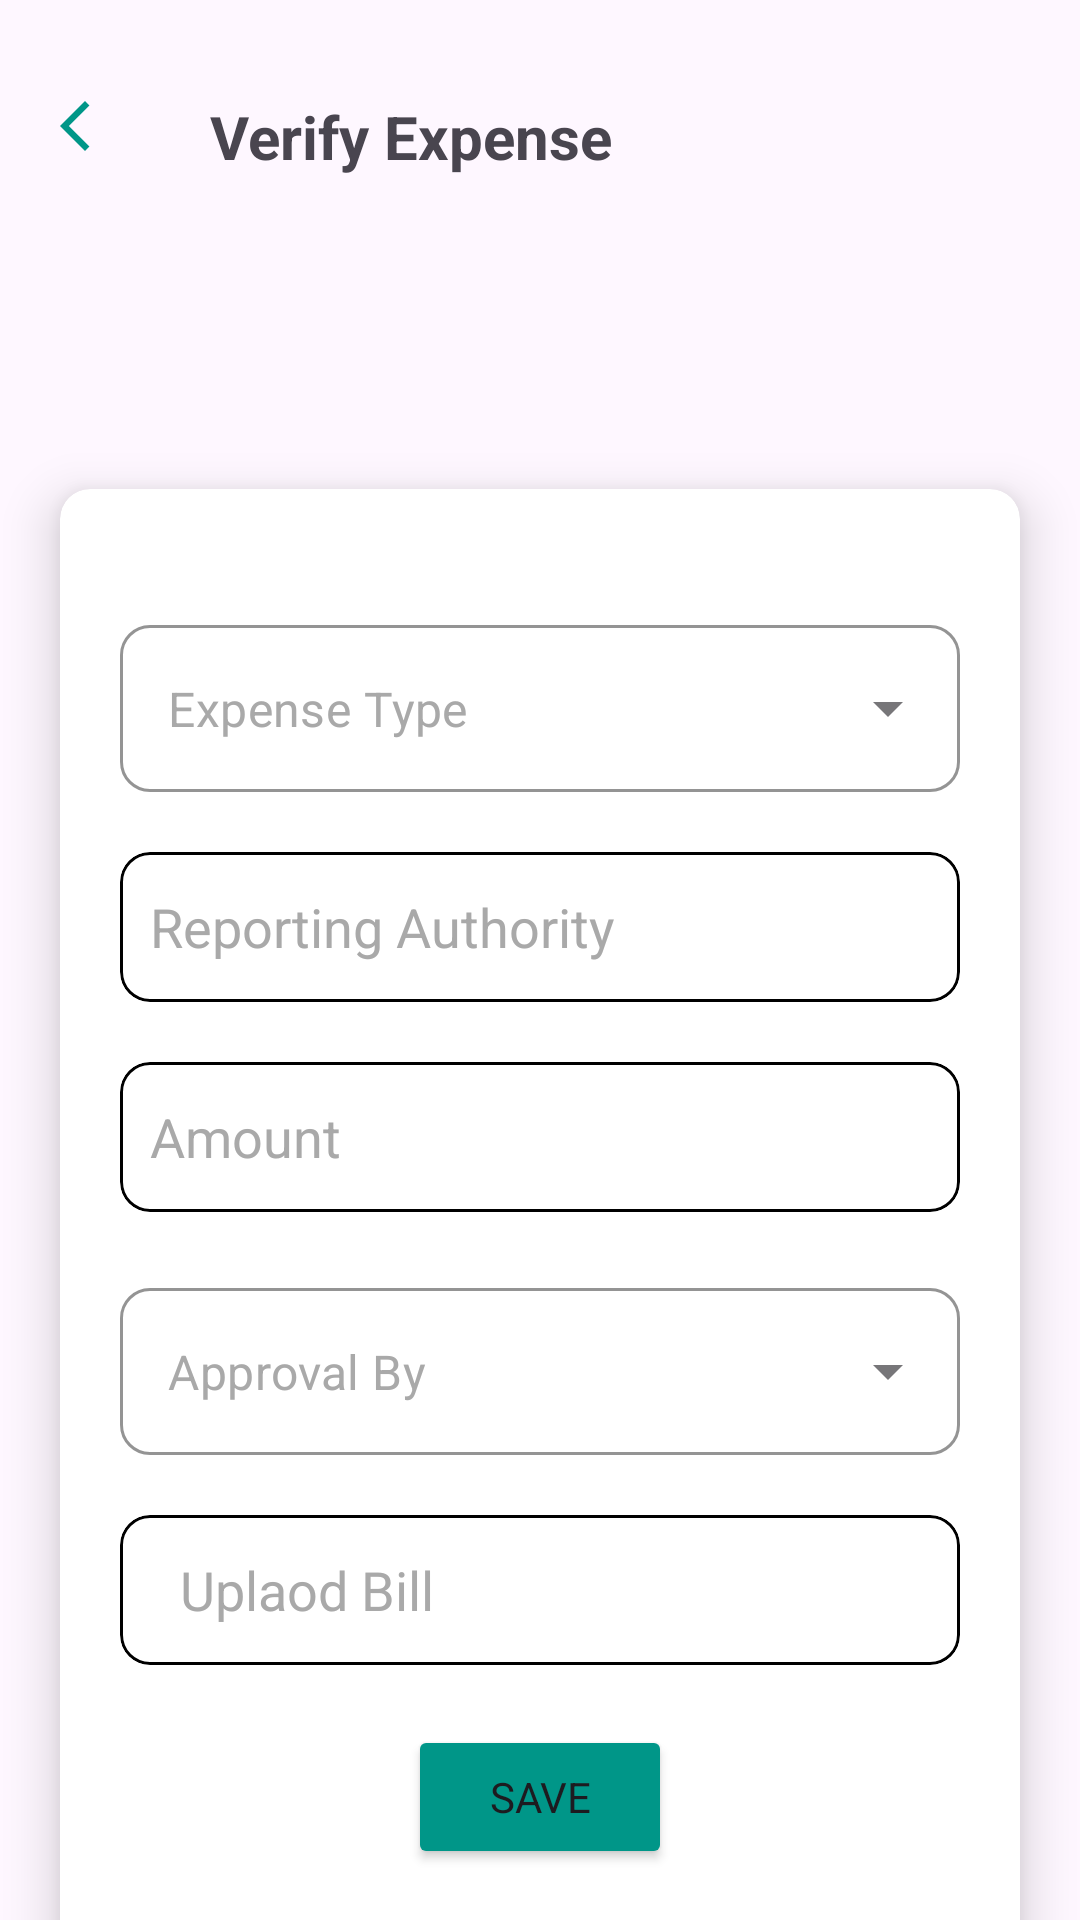

Write the Android layout XML for this screen, with the resource values it uses.
<!-- AndroidManifest.xml: application theme Theme.WorkManagementSystem -->
<!-- res/layout/activity_expense.xml -->
<?xml version="1.0" encoding="utf-8"?>
<androidx.constraintlayout.widget.ConstraintLayout xmlns:android="http://schemas.android.com/apk/res/android"
    xmlns:app="http://schemas.android.com/apk/res-auto"
    xmlns:tools="http://schemas.android.com/tools"
    android:id="@+id/main"
    android:layout_width="match_parent"
    android:layout_height="match_parent"
    tools:context=".Activity.ExpenseActivity">

    <include
        android:id="@+id/title"
        layout="@layout/header_lay" />

    <androidx.cardview.widget.CardView
        android:layout_width="match_parent"
        android:layout_height="wrap_content"
        android:layout_marginHorizontal="20dp"
        android:layout_marginTop="104dp"
        app:cardCornerRadius="10dp"
        app:cardElevation="10dp"
        app:layout_constraintStart_toStartOf="parent"
        app:layout_constraintTop_toBottomOf="@id/title">

        <LinearLayout
            android:layout_width="match_parent"
            android:layout_height="wrap_content"
            android:orientation="vertical"
            android:paddingVertical="40dp">

            <com.google.android.material.textfield.TextInputLayout
                android:id="@+id/txtInputLayout"
                style="@style/Widget.MaterialComponents.TextInputLayout.OutlinedBox.ExposedDropdownMenu"
                android:layout_width="match_parent"
                android:layout_height="wrap_content"
                android:layout_marginHorizontal="20dp"
                android:elevation="5dp"
                app:boxCornerRadiusBottomEnd="10dp"
                app:boxCornerRadiusBottomStart="10dp"
                app:boxCornerRadiusTopEnd="10dp"
                app:boxCornerRadiusTopStart="10dp"
                app:boxStrokeColor="@color/black"
                app:boxStrokeWidth="1dp">

                <AutoCompleteTextView
                    android:id="@+id/autoCompleteTxtView"
                    android:layout_width="match_parent"
                    android:layout_height="wrap_content"
                    android:inputType="none"
                    android:text="Expense Type"
                    android:textColor="@color/mediumgrey" />
            </com.google.android.material.textfield.TextInputLayout>

            <com.google.android.material.card.MaterialCardView
                android:id="@+id/reporting_auth"
                android:layout_width="match_parent"
                android:layout_height="50dp"
                android:layout_marginHorizontal="20dp"
                android:layout_marginTop="20dp"
                app:cardBackgroundColor="@color/white"
                app:cardCornerRadius="10dp"
                app:strokeColor="@color/black"
                app:strokeWidth="1dp">

                <EditText
                    android:id="@+id/edt_authority"
                    android:layout_width="match_parent"
                    android:layout_height="wrap_content"
                    android:layout_gravity="center"
                    android:background="@null"
                    android:hint="Reporting Authority"
                    android:inputType="text"
                    android:paddingStart="10dp"
                    android:textColorHint="@color/mediumgrey" />

            </com.google.android.material.card.MaterialCardView>

            <com.google.android.material.card.MaterialCardView
                android:id="@+id/amount"
                android:layout_width="match_parent"
                android:layout_height="50dp"
                android:layout_marginHorizontal="20dp"
                android:layout_marginTop="20dp"
                app:cardBackgroundColor="@color/white"
                app:cardCornerRadius="10dp"
                app:strokeColor="@color/black"
                app:strokeWidth="1dp">

                <EditText
                    android:id="@+id/edt_amount"
                    android:layout_width="match_parent"
                    android:layout_height="wrap_content"
                    android:layout_gravity="center"
                    android:background="@null"
                    android:hint="Amount"
                    android:inputType="number"
                    android:paddingStart="10dp"
                    android:textColorHint="@color/mediumgrey" />

            </com.google.android.material.card.MaterialCardView>

            <com.google.android.material.textfield.TextInputLayout
                android:id="@+id/txtInputApprovalBy"
                style="@style/Widget.MaterialComponents.TextInputLayout.OutlinedBox.ExposedDropdownMenu"
                android:layout_width="match_parent"
                android:layout_height="wrap_content"
                android:layout_marginHorizontal="20dp"
                android:layout_marginTop="20dp"
                android:elevation="5dp"
                app:boxCornerRadiusBottomEnd="10dp"
                app:boxCornerRadiusBottomStart="10dp"
                app:boxCornerRadiusTopEnd="10dp"
                app:boxCornerRadiusTopStart="10dp"
                app:boxStrokeColor="@color/black"
                app:boxStrokeWidth="1dp">

                <AutoCompleteTextView
                    android:id="@+id/autoApprovalBy"
                    android:layout_width="match_parent"
                    android:layout_height="wrap_content"
                    android:inputType="none"
                    android:text="Approval By"
                    android:textColor="@color/mediumgrey" />
            </com.google.android.material.textfield.TextInputLayout>

            <com.google.android.material.card.MaterialCardView
                android:id="@+id/card_uploadBill"
                android:layout_width="match_parent"
                android:layout_height="50dp"
                android:layout_marginHorizontal="20dp"
                android:layout_marginTop="20dp"
                app:cardBackgroundColor="@color/white"
                app:cardCornerRadius="10dp"
                app:strokeColor="@color/black"
                app:strokeWidth="1dp">

                <LinearLayout
                    android:layout_width="match_parent"
                    android:layout_height="wrap_content"
                    android:layout_gravity="center"
                    android:layout_marginHorizontal="10dp"
                    android:orientation="horizontal"
                    android:weightSum="3">

                    <EditText
                        android:id="@+id/uplaod_bill"
                        android:layout_width="match_parent"
                        android:layout_height="wrap_content"
                        android:layout_gravity="center"
                        android:layout_weight="2"
                        android:background="@null"
                        android:clickable="false"
                        android:focusable="false"
                        android:hint="Uplaod Bill"
                        android:inputType="none"
                        android:paddingStart="10dp"
                        android:textColorHint="@color/mediumgrey" />

                    <ImageView
                        android:id="@+id/img_chooseFile"
                        android:layout_width="wrap_content"
                        android:layout_height="wrap_content"
                        android:layout_gravity="end"
                        android:layout_weight="1"
                        android:src="@drawable/upload" />
                </LinearLayout>


            </com.google.android.material.card.MaterialCardView>

            <Button
                android:id="@+id/btn_save"
                android:layout_width="wrap_content"
                android:layout_height="wrap_content"
                android:layout_gravity="center"
                android:layout_marginTop="20dp"
                android:backgroundTint="@color/appcolor"
                android:text="SAVE" />
        </LinearLayout>
    </androidx.cardview.widget.CardView>

</androidx.constraintlayout.widget.ConstraintLayout>
<!-- res/layout/header_lay.xml (included above) -->
<?xml version="1.0" encoding="utf-8"?>
<androidx.constraintlayout.widget.ConstraintLayout xmlns:android="http://schemas.android.com/apk/res/android"
    xmlns:tools="http://schemas.android.com/tools"
    xmlns:app="http://schemas.android.com/apk/res-auto"
    android:layout_width="match_parent"
    android:layout_height="wrap_content"
    >
    <TextView
        android:id="@+id/txt_header"
        android:layout_width="wrap_content"
        android:layout_height="wrap_content"
        android:layout_marginStart="30dp"
        android:layout_marginTop="32dp"
        android:text="Verify Expense"
        android:textSize="20sp"
        android:textStyle="bold"
        app:layout_constraintStart_toEndOf="@id/back_btn"
        app:layout_constraintTop_toTopOf="parent" />

    <ImageView
        android:layout_width="20dp"
        android:layout_height="20dp"
        android:src="@drawable/back"
        app:layout_constraintStart_toStartOf="parent"
        app:layout_constraintTop_toTopOf="parent"
        android:layout_marginTop="32dp"
        android:id="@+id/back_btn"
        android:layout_marginHorizontal="20dp"
        app:tint="@color/appcolor"
        />

</androidx.constraintlayout.widget.ConstraintLayout>
<!-- resources referenced by this layout -->
<resources>
  <color name="appcolor">#009688</color>
  <color name="black">#FF000000</color>
  <color name="mediumgrey">#a9a9a9</color>
  <color name="white">#FFFFFFFF</color>
  <!-- drawable back (drawable) -->
  <?xml version="1.0" encoding="utf-8"?>
  <vector xmlns:android="http://schemas.android.com/apk/res/android" android:width="24dp" android:height="24dp" android:viewportWidth="960" android:viewportHeight="960" android:tint="?attr/colorControlNormal" android:autoMirrored="true">
      <path android:fillColor="@android:color/white" android:pathData="M400,880L0,480L400,80L471,151L142,480L471,809L400,880Z"/>
  </vector>
  <style name="Theme.WorkManagementSystem" parent="Base.Theme.WorkManagementSystem" />
  <style name="Base.Theme.WorkManagementSystem" parent="Theme.Material3.DayNight.NoActionBar">
          <item name="colorPrimaryVariant">@color/appcolor</item>
          
          <item name="colorPrimary">@color/appcolor</item>
          <item name="android:statusBarColor">@color/appcolor</item>
          <item name="fontFamily">@font/ubuntu</item>
  
      </style>
</resources>
